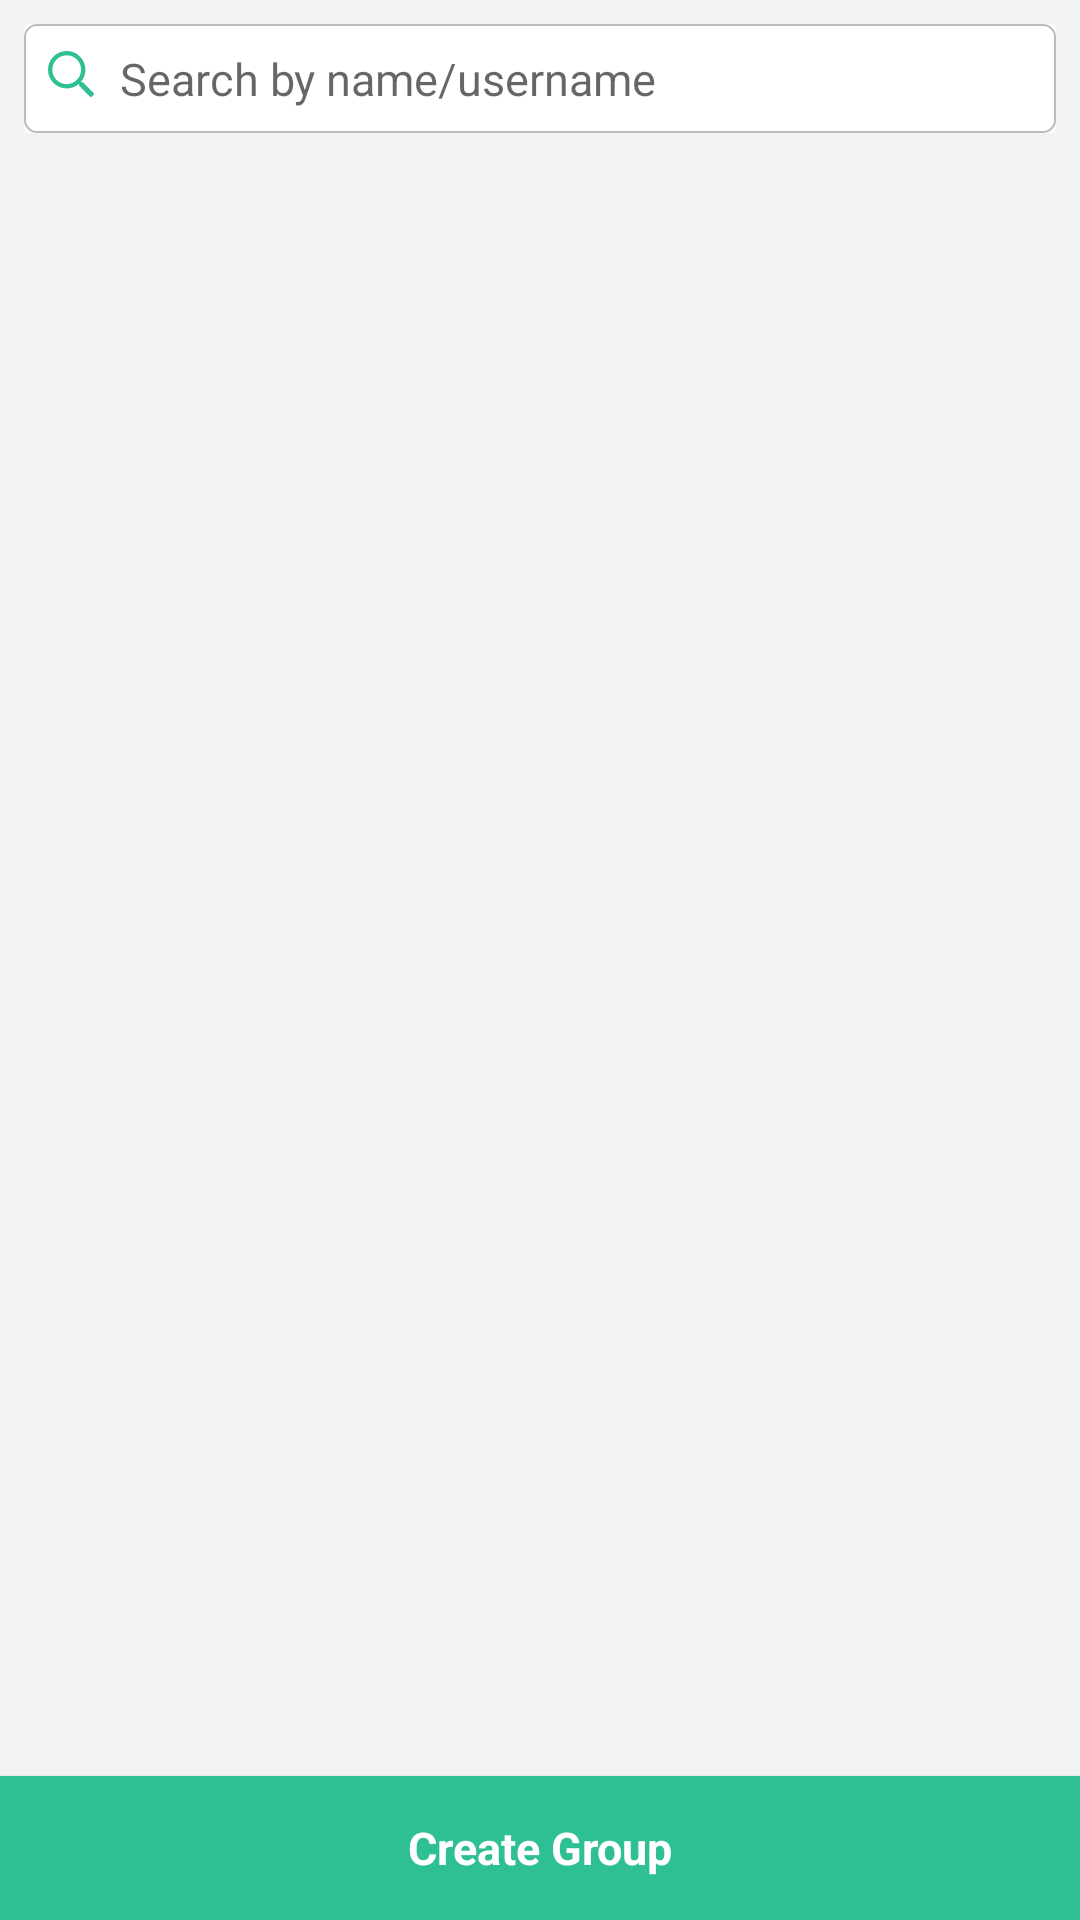

Reconstruct the res/layout file that produces this screen, plus the resources it refers to.
<!-- AndroidManifest.xml: application theme Theme.TeamsMessagingApp -->
<!-- res/layout/fragment_group_add_members.xml -->
<?xml version="1.0" encoding="utf-8"?>
<layout>
    <RelativeLayout xmlns:android="http://schemas.android.com/apk/res/android"
        xmlns:app="http://schemas.android.com/apk/res-auto"
        android:layout_width="match_parent"
        android:layout_height="match_parent">

        <androidx.cardview.widget.CardView
            android:id="@+id/cardBtnAddMembers"
            android:layout_width="match_parent"
            android:layout_height="wrap_content"
            android:layout_alignParentBottom="true"
            android:minHeight="48dp"
            app:cardBackgroundColor="@color/colorPrimary"
            app:cardCornerRadius="0dp">

            <RelativeLayout
                android:layout_width="wrap_content"
                android:layout_height="wrap_content"
                android:layout_gravity="center">

                <TextView
                    android:id="@+id/txtBtnCard"
                    android:layout_width="wrap_content"
                    android:layout_height="wrap_content"
                    android:layout_centerVertical="true"
                    android:text="@string/create_group"
                    android:textColor="@color/colorWhite"
                    android:textSize="15sp"
                    android:textStyle="bold" />
            </RelativeLayout>

        </androidx.cardview.widget.CardView>

        <RelativeLayout
            android:layout_width="match_parent"
            android:layout_height="match_parent"
            android:layout_above="@+id/cardBtnAddMembers"
            android:padding="8dp">

            <TextView
                android:id="@+id/txtInfo"
                android:layout_width="wrap_content"
                android:layout_height="wrap_content"
                android:layout_centerInParent="true"
                android:gravity="center"
                android:padding="16dp" />

            <androidx.cardview.widget.CardView
                android:id="@+id/autoCompleteCardView"
                android:layout_width="match_parent"
                android:layout_height="wrap_content"
                app:cardElevation="0dp">

                <RelativeLayout
                    android:layout_width="match_parent"
                    android:layout_height="wrap_content"
                    android:background="@drawable/search_bar_bg">

                    <ImageView
                        android:id="@+id/imgSearch"
                        android:layout_width="18dp"
                        android:layout_height="18dp"
                        android:layout_centerVertical="true"
                        android:layout_marginStart="8dp"
                        android:layout_marginEnd="2dp"
                        android:contentDescription="@string/search"
                        android:src="@drawable/ic_search"
                        app:tint="@color/colorPrimary" />

                    <AutoCompleteTextView
                        android:id="@+id/autoCompleteTextView"
                        android:layout_width="match_parent"
                        android:layout_height="wrap_content"
                        android:layout_toEndOf="@id/imgSearch"
                        android:background="@null"
                        android:completionThreshold="1"
                        android:hint="@string/search_by_name_username"
                        android:lines="1"
                        android:paddingStart="4dp"
                        android:paddingTop="8dp"
                        android:paddingEnd="4dp"
                        android:paddingBottom="8dp"
                        android:textSize="15sp" />
                </RelativeLayout>
            </androidx.cardview.widget.CardView>

            <View
                android:id="@+id/topDivider"
                android:layout_width="match_parent"
                android:layout_height="1dp"
                android:layout_below="@id/autoCompleteCardView"
                android:layout_marginStart="8dp"
                android:layout_marginTop="8dp"
                android:layout_marginEnd="8dp"
                android:background="@color/colorBg" />

            <androidx.recyclerview.widget.RecyclerView
                android:id="@+id/recyclerView"
                android:layout_width="match_parent"
                android:layout_height="wrap_content"
                android:layout_below="@+id/topDivider" />

        </RelativeLayout>
    </RelativeLayout>
</layout>
<!-- resources referenced by this layout -->
<resources>
  <color name="colorBg">#f1f2f3</color>
  <color name="colorPrimary">#2FBF94</color>
  <color name="colorWhite">#ffffff</color>
  <!-- drawable ic_search (drawable) -->
  <vector xmlns:android="http://schemas.android.com/apk/res/android"
      android:width="200dp"
      android:height="200dp"
      android:viewportWidth="600"
      android:viewportHeight="600">
    <path
        android:fillColor="#ffffff"
        android:pathData="M508.5,468.9L387.1,347.5c-2.3,-2.3 -5.3,-3.5 -8.5,-3.5h-13.2c31.5,-36.5 50.6,-84 50.6,-136C416,93.1 322.9,0 208,0S0,93.1 0,208s93.1,208 208,208c52,0 99.5,-19.1 136,-50.6v13.2c0,3.2 1.3,6.2 3.5,8.5l121.4,121.4c4.7,4.7 12.3,4.7 17,0l22.6,-22.6c4.7,-4.7 4.7,-12.3 0,-17zM208,368c-88.4,0 -160,-71.6 -160,-160S119.6,48 208,48s160,71.6 160,160 -71.6,160 -160,160z"/>
  </vector>
  <!-- drawable search_bar_bg (drawable) -->
  <?xml version="1.0" encoding="utf-8"?>
  <shape xmlns:android="http://schemas.android.com/apk/res/android"
      android:shape="rectangle">
  
      <corners android:radius="4dp" />
  
  
      <solid android:color="@color/colorWhite" />
  
      <stroke
          android:width="2px"
          android:color="#bbbbbb" />
  
  </shape>
  <string name="create_group">Create Group</string>
  <string name="search">Search</string>
  <string name="search_by_name_username">Search by name/username</string>
  <style name="Theme.TeamsMessagingApp" parent="Theme.AppCompat.Light.NoActionBar">
          <item name="colorPrimary">@color/colorPrimaryDark</item>
          <item name="colorPrimaryDark">@color/colorPrimaryDark</item>
          <item name="colorAccent">@color/colorAccent</item>
          <item name="android:textColorSecondary">@color/colorWhite</item>
          <item name="android:windowBackground">@color/colorBg</item>
          
      </style>
  <color name="colorPrimaryDark">#3DB18E</color>
  <color name="colorAccent">#4b9de1</color>
</resources>
